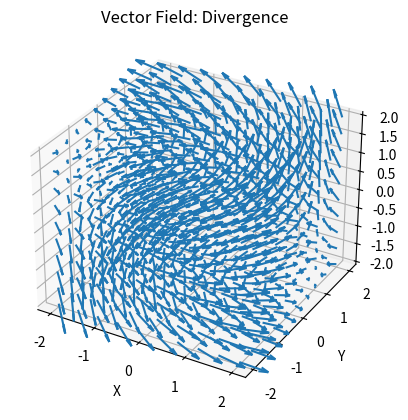

Generate this figure with matplotlib: (Note: this script raises an exception after producing the figure.)
import numpy as np
import matplotlib.pyplot as plt
from mpl_toolkits.mplot3d import Axes3D

def vector_field(x, y, z):
    return -y, x, z

x = np.linspace(-2, 2, 10)
y = np.linspace(-2, 2, 10)
z = np.linspace(-2, 2, 10)
X, Y, Z = np.meshgrid(x, y, z)

U, V, W = vector_field(X, Y, Z)

fig = plt.figure()
ax = fig.add_subplot(111, projection='3d')
ax.quiver(X, Y, Z, U, V, W, length=0.2)
ax.set_xlabel('X')
ax.set_ylabel('Y')
ax.set_zlabel('Z')
plt.title('Vector Field: Divergence')

# Compute the divergence of the vector field
divergence = U + V + W

# Plot the divergence as a separate surface
ax.plot_surface(X, Y, Z, facecolors=plt.cm.plasma(divergence))
plt.colorbar(mappable=plt.cm.ScalarMappable(cmap=plt.cm.plasma), label='Divergence')
plt.show()
